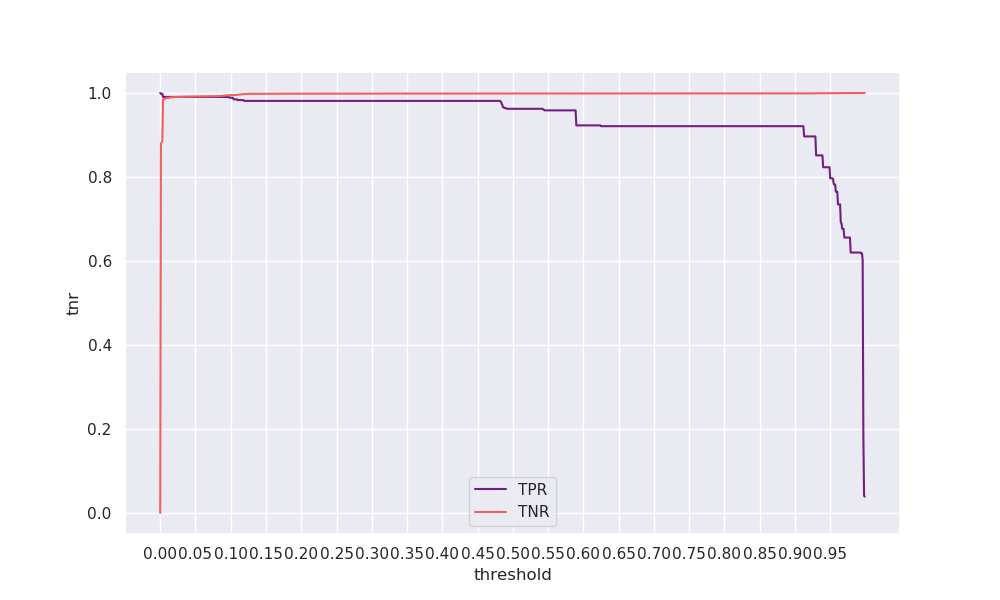

The data file committed next to this chart (first rows):
threshold, tpr, tnr, geometric_mean, arithmetic_mean
0.0, 1.0, 0.00042, 0.02041, 0.5002
0.001, 0.9981, 0.8794, 0.9369, 0.9387
0.002, 0.9981, 0.8819, 0.9382, 0.94
0.003, 0.9981, 0.8873, 0.9411, 0.9427
0.004, 0.9906, 0.9847, 0.9876, 0.9876
0.005, 0.9906, 0.9849, 0.9878, 0.9878
0.006, 0.9906, 0.9864, 0.9885, 0.9885
0.007, 0.9906, 0.9866, 0.9886, 0.9886
0.008, 0.9906, 0.9877, 0.9891, 0.9891
0.009, 0.9906, 0.9882, 0.9894, 0.9894
0.01, 0.9906, 0.9883, 0.9895, 0.9895
0.011, 0.9906, 0.9885, 0.9895, 0.9895
0.012, 0.9906, 0.9886, 0.9896, 0.9896
0.013, 0.9906, 0.989, 0.9898, 0.9898
0.014, 0.9906, 0.9894, 0.99, 0.99
0.015, 0.9906, 0.9896, 0.9901, 0.9901
0.016, 0.9906, 0.9896, 0.9901, 0.9901
0.017, 0.9906, 0.9897, 0.9901, 0.9901
0.018, 0.9906, 0.9898, 0.9902, 0.9902
0.019, 0.9906, 0.99, 0.9903, 0.9903
0.02, 0.9906, 0.9903, 0.9904, 0.9904
0.021, 0.9906, 0.9903, 0.9905, 0.9905
0.022, 0.9906, 0.9904, 0.9905, 0.9905
0.023, 0.9906, 0.9905, 0.9906, 0.9906
0.024, 0.9906, 0.9906, 0.9906, 0.9906
0.025, 0.9906, 0.9906, 0.9906, 0.9906
0.026, 0.9906, 0.9907, 0.9906, 0.9906
0.027, 0.9906, 0.9908, 0.9907, 0.9907
0.028, 0.9906, 0.9908, 0.9907, 0.9907
0.029, 0.9906, 0.9909, 0.9907, 0.9907
0.03, 0.9906, 0.9909, 0.9908, 0.9908
0.031, 0.9906, 0.991, 0.9908, 0.9908
0.032, 0.9906, 0.991, 0.9908, 0.9908
0.033, 0.9906, 0.9911, 0.9909, 0.9909
0.034, 0.9906, 0.9911, 0.9909, 0.9909
0.035, 0.9906, 0.9912, 0.9909, 0.9909
0.036, 0.9906, 0.9913, 0.9909, 0.9909
0.037, 0.9906, 0.9913, 0.991, 0.991
0.038, 0.9906, 0.9914, 0.991, 0.991
0.039, 0.9906, 0.9914, 0.991, 0.991
0.04, 0.9906, 0.9914, 0.991, 0.991
0.041, 0.9906, 0.9914, 0.991, 0.991
0.042, 0.9906, 0.9914, 0.991, 0.991
0.043, 0.9906, 0.9914, 0.991, 0.991
0.044, 0.9906, 0.9915, 0.991, 0.991
0.045, 0.9906, 0.9915, 0.991, 0.991
0.046, 0.9906, 0.9915, 0.991, 0.991
0.047, 0.9906, 0.9915, 0.991, 0.991
0.048, 0.9906, 0.9915, 0.9911, 0.9911
0.049, 0.9906, 0.9916, 0.9911, 0.9911
0.05, 0.9906, 0.9916, 0.9911, 0.9911
0.051, 0.9906, 0.9917, 0.9911, 0.9911
0.052, 0.9906, 0.9917, 0.9911, 0.9911
0.053, 0.9906, 0.9917, 0.9912, 0.9912
0.054, 0.9906, 0.9918, 0.9912, 0.9912
0.055, 0.9906, 0.9918, 0.9912, 0.9912
0.056, 0.9906, 0.9918, 0.9912, 0.9912
0.057, 0.9906, 0.9918, 0.9912, 0.9912
0.058, 0.9906, 0.9918, 0.9912, 0.9912
0.059, 0.9906, 0.9918, 0.9912, 0.9912
... 940 more rows
